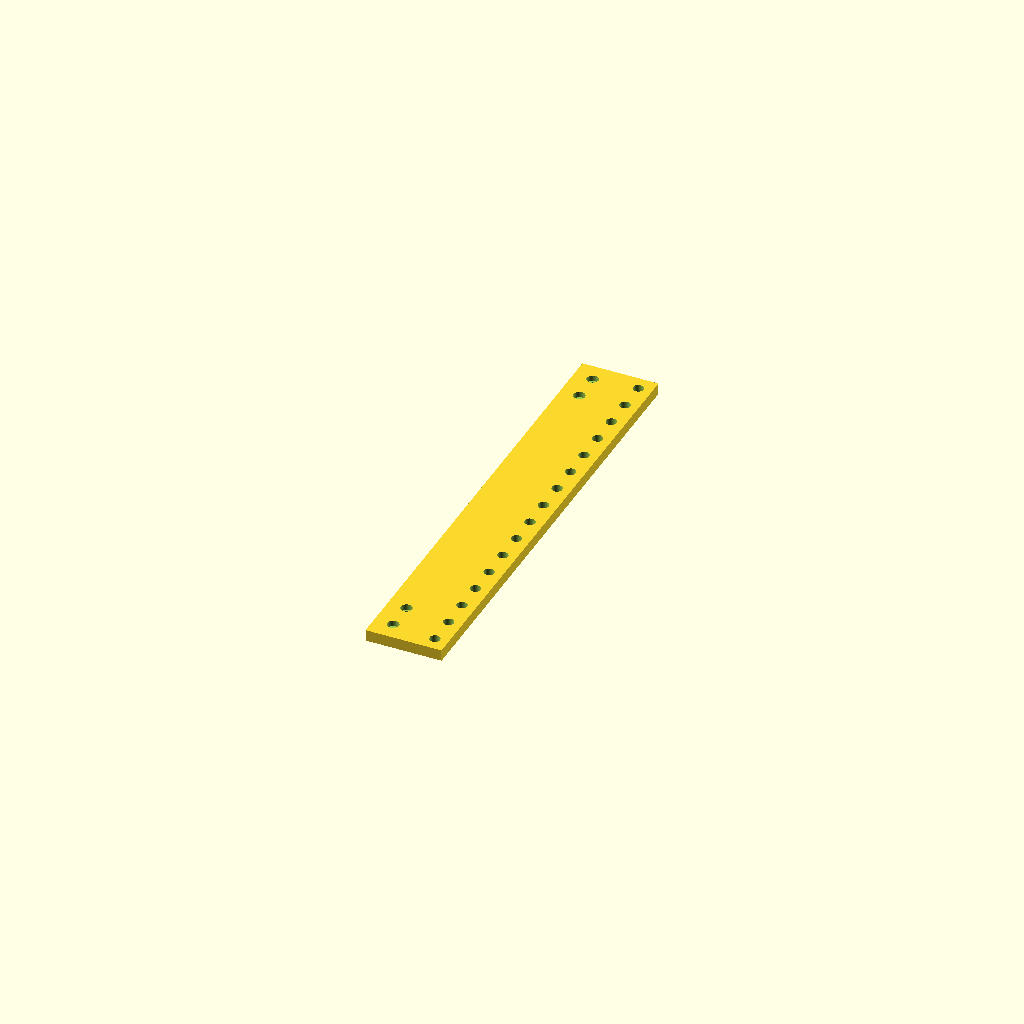
Cell 1: rendered with the file's own defaults.
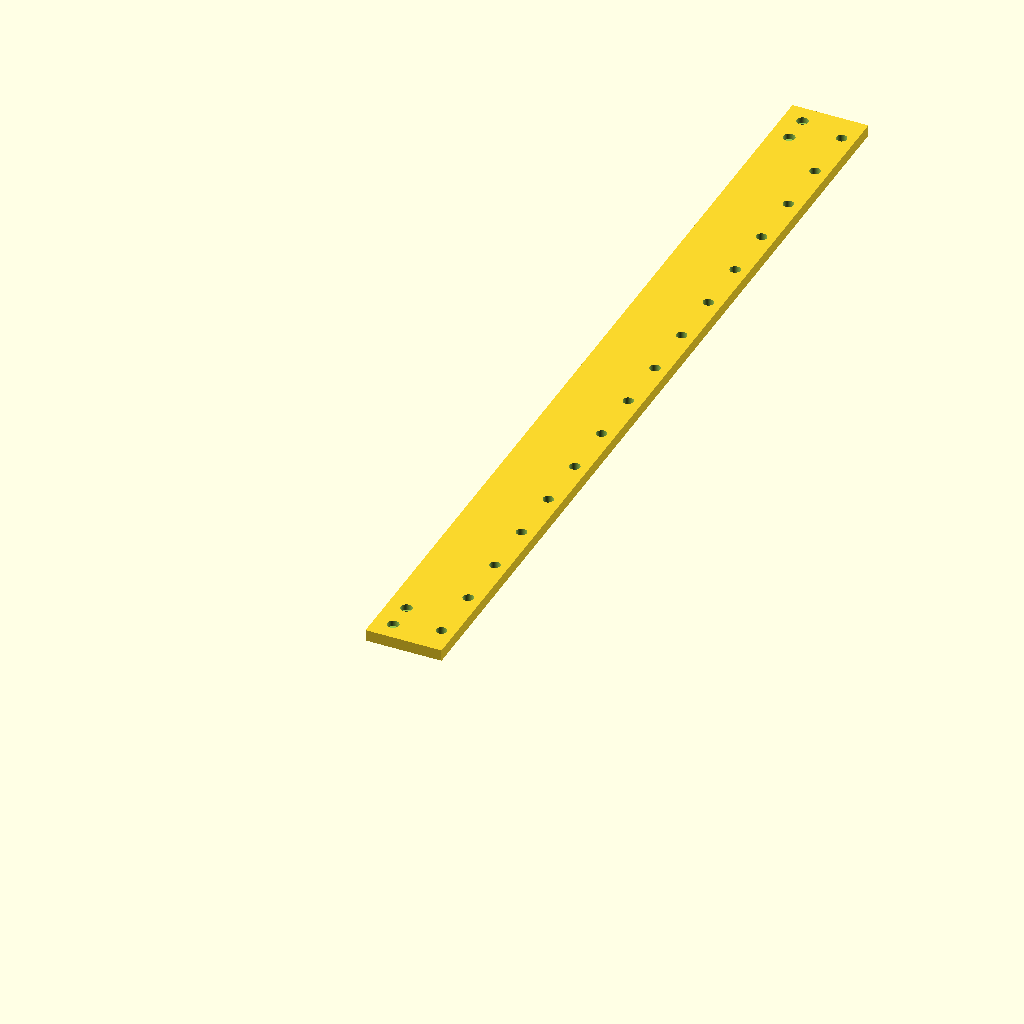
Cell 2: ru = 88.9 (everything else at default).
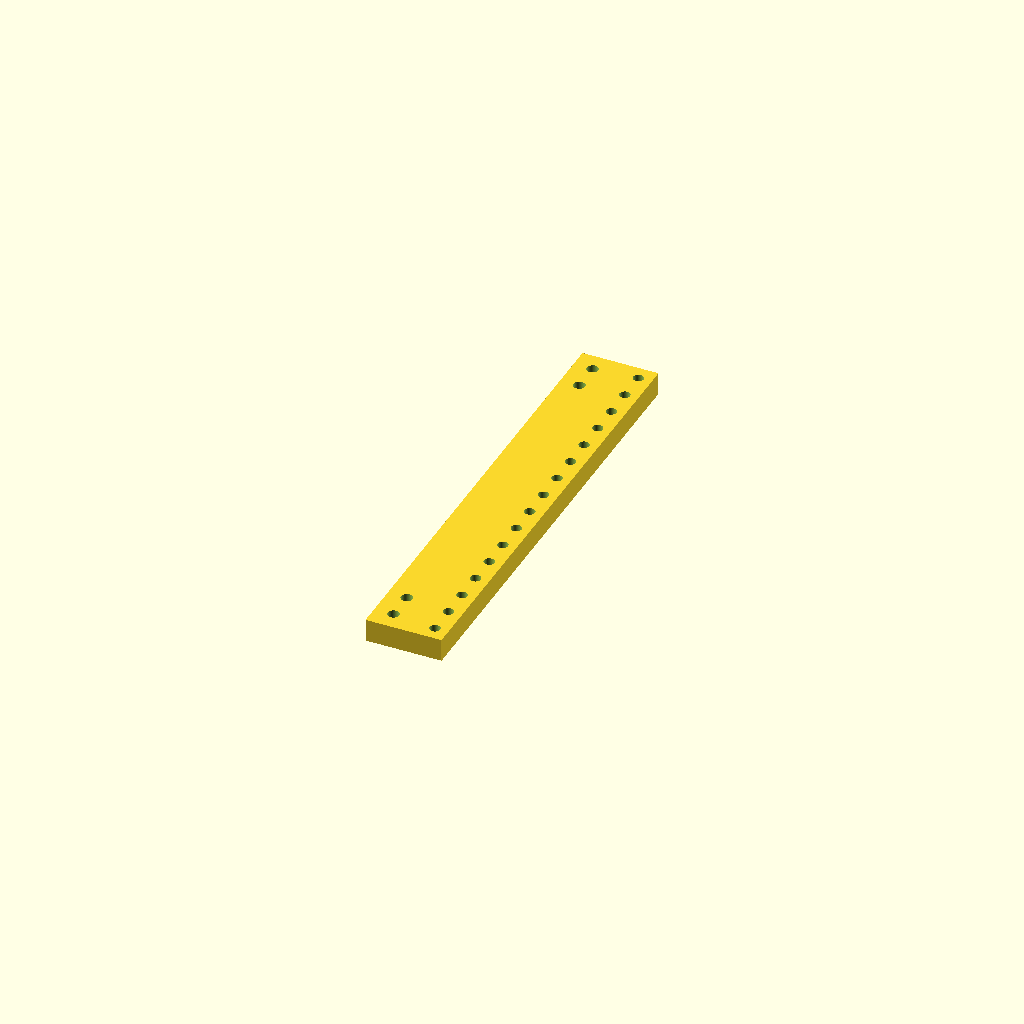
Cell 3 — thickness set to 12, the other parameters unchanged.
All cells are drawn from one camera (rotation 55°, 0°, 25°, orthographic, colour scheme Cornfield), so only the parameter changes between them.
The OpenSCAD source (mini-rack-rail.scad):
$fn = 100;

// This is a ~250mm long drill guide for the 40mm aluminium bar that serves as the side of the
// 10" mini rack, with holes for both extrusion nuts and M6 bolts at standard rack unit spacing.
// - For a 500mm tall rack, print this part and a mirror of this part.
// - Use the drill guide to mark or punch holes with a center punch 
// - Drill out the extrusion bolt holes with a 3mm drill bit
// - Drill out the M6 bolt holes with a 5mm drill bit and tap with an M6 tap

ru = 44.45;  // one rack unit in mm
spacing = ru / 6 * 2 + 0.5;  // standard spacing for M6 holes
thickness = 6;


difference() {
    cube([40, spacing*16, thickness]);

    // Drill guides for extrusion nuts
    translate([10, 10, -0.1]) {
        translate([0, 0, 0]) m3_hole();
        translate([0, 15, 0]) m3_hole();
        translate([0, spacing*16 - 35, 0]) m3_hole();
        translate([0, spacing*16 - 20, 0]) m3_hole();
    }

    // Holes for M6 bolts
    translate([33, spacing /2, -0.1]) {
        translate([0, spacing * 0, 0]) m6_hole();
        translate([0, spacing * 1, 0]) m6_hole();
        translate([0, spacing * 2, 0]) m6_hole();
        translate([0, spacing * 3, 0]) m6_hole();
        translate([0, spacing * 4, 0]) m6_hole();
        translate([0, spacing * 5, 0]) m6_hole();
        translate([0, spacing * 6, 0]) m6_hole();
        translate([0, spacing * 7, 0]) m6_hole();
        translate([0, spacing * 8, 0]) m6_hole();
        translate([0, spacing * 9, 0]) m6_hole();
        translate([0, spacing * 10, 0]) m6_hole();
        translate([0, spacing * 11, 0]) m6_hole();
        translate([0, spacing * 12, 0]) m6_hole();
        translate([0, spacing * 13, 0]) m6_hole();
        translate([0, spacing * 14, 0]) m6_hole();
        translate([0, spacing * 15, 0]) m6_hole();
    }
}

module m3_hole() {
    cylinder(h=thickness + 0.2, d=3.5);
    translate([0, 0, thickness/2])
    cylinder(h=thickness/2 + 0.2, d=6);
}
module m6_hole() {
    cylinder(h=thickness + 0.2, d=5.5);
}
Parameter table extracted from the source (name, type, default, range or options):
ru: number, default 44.45
thickness: number, default 6
